The GitHub repository hkaras19/DL-final-project contains a labelled image folder "data" with 6 categories: jmp, lean left, lean right, slide, turn left, turn right. Examples follow, each with its label.

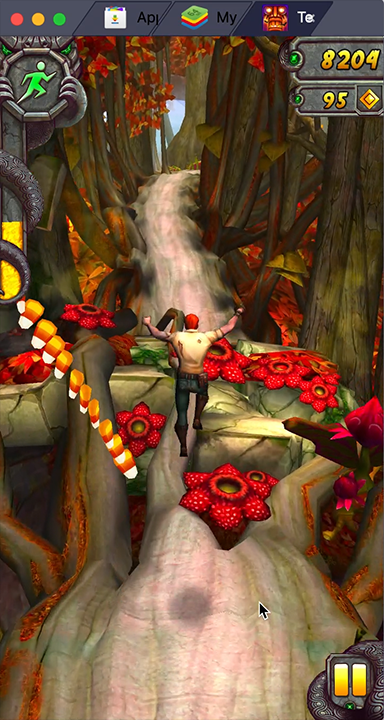
Label: jmp

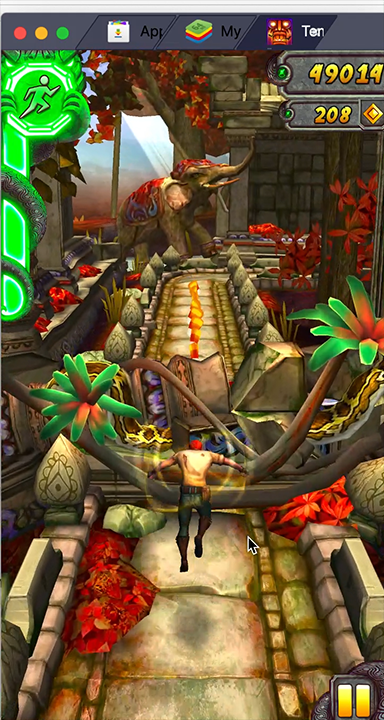
Label: jmp

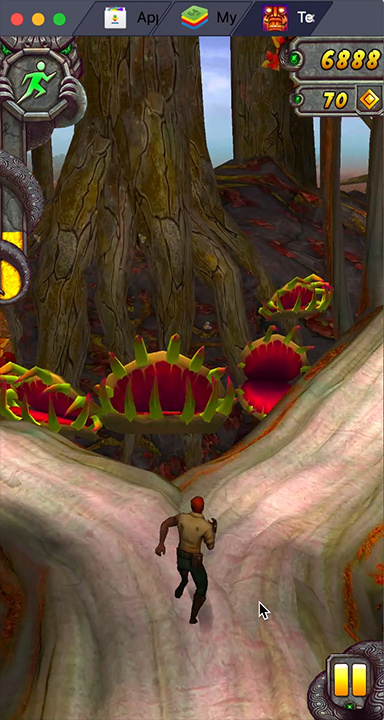
Label: turn right

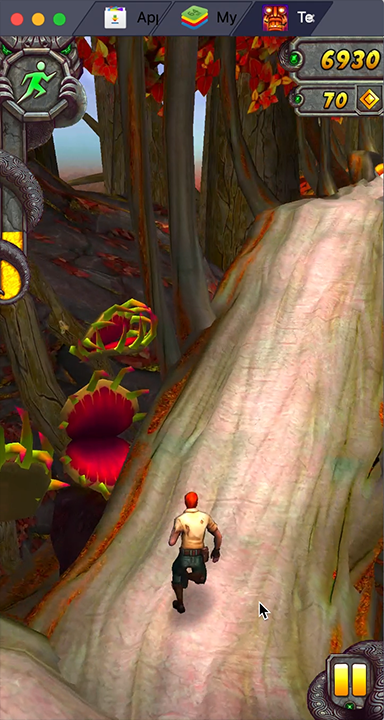
Label: turn right

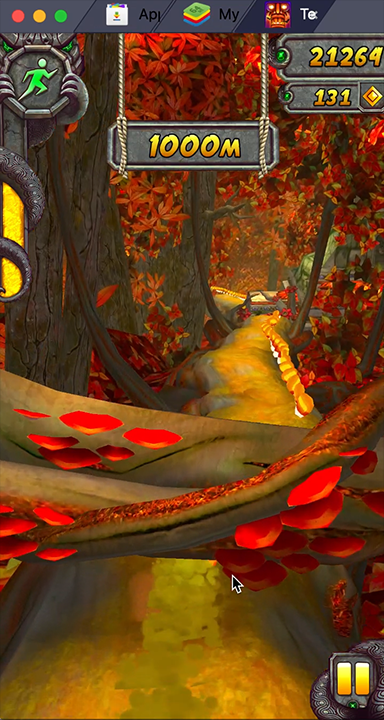
Label: slide

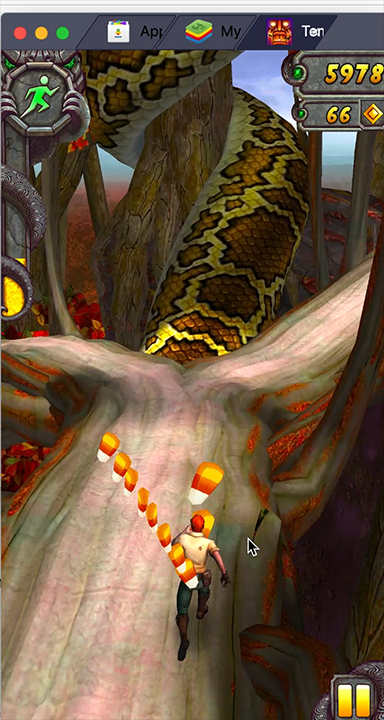
Label: lean right
